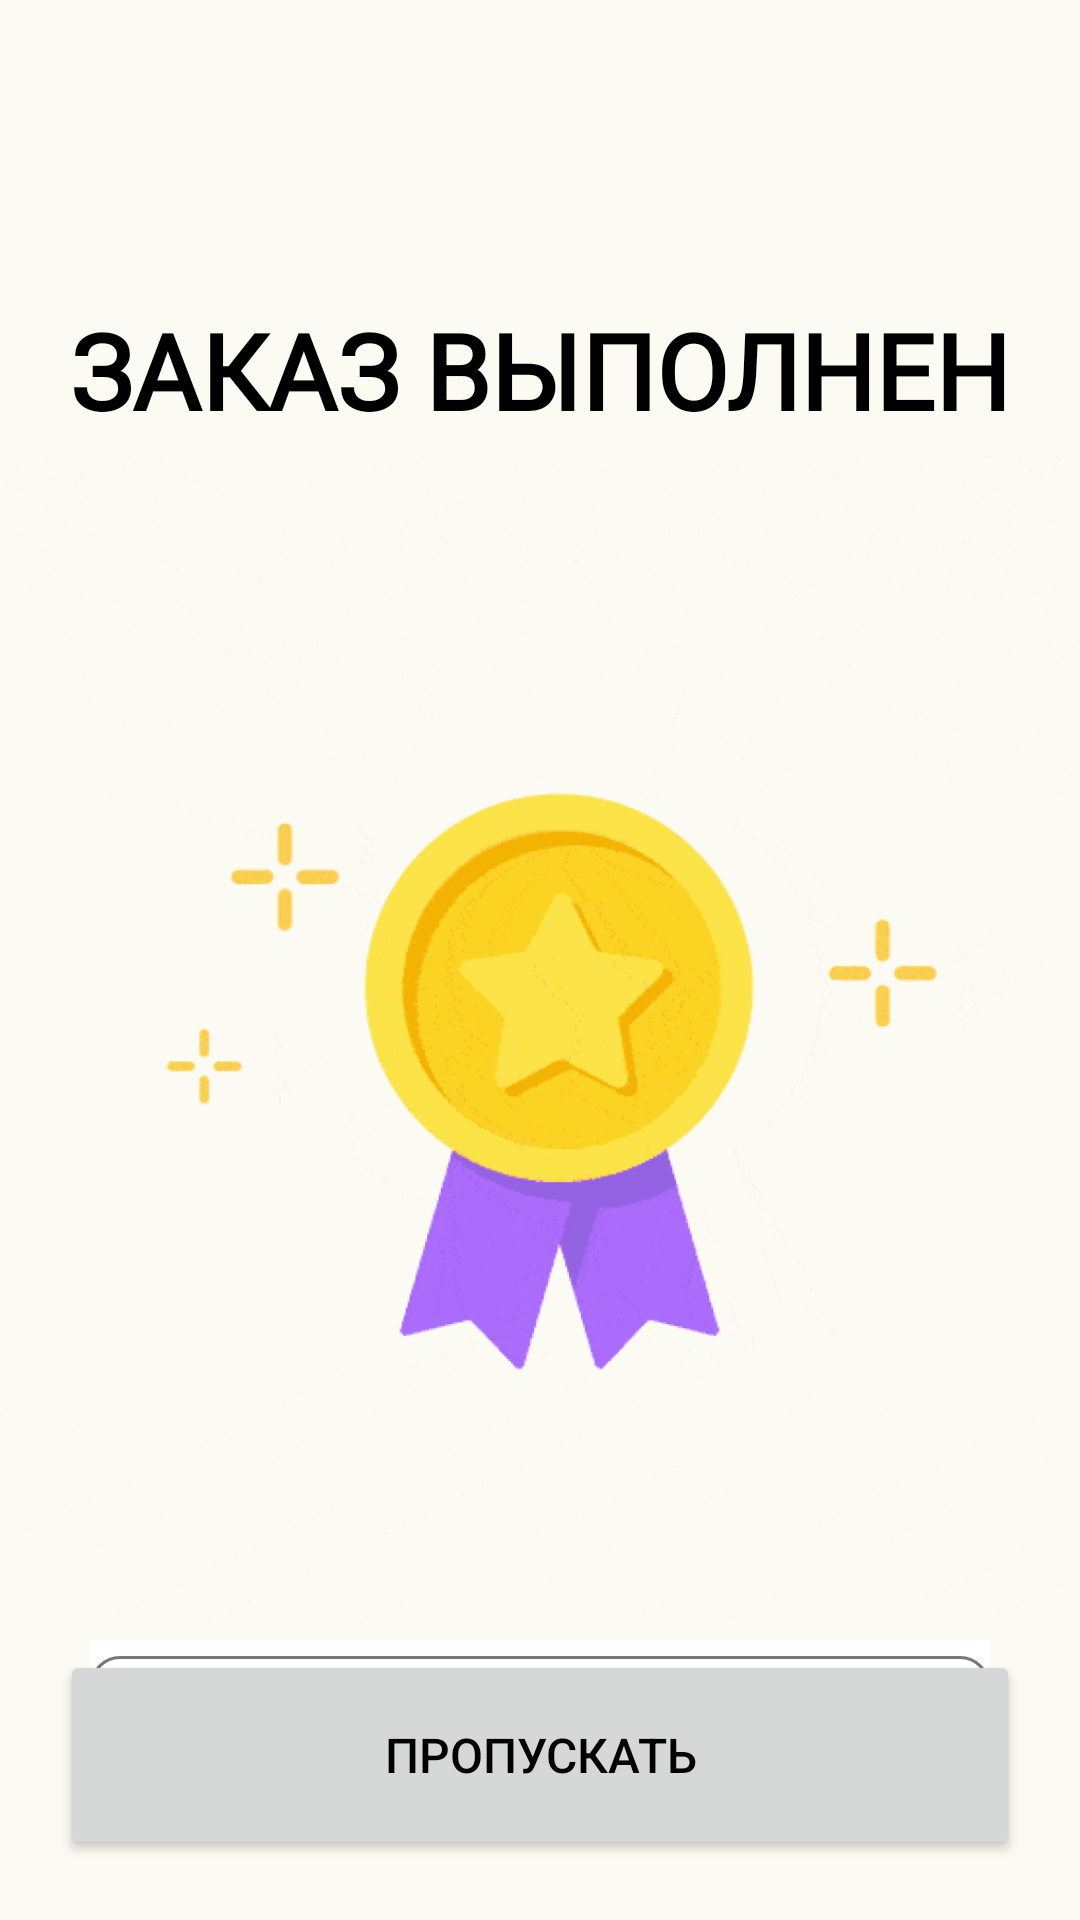

Produce the Android XML layout that renders to this screen, including the resource entries it uses.
<!-- AndroidManifest.xml: application theme Theme.FoodApp -->
<!-- res/layout/fragment_com_order.xml -->
<?xml version="1.0" encoding="utf-8"?>
<FrameLayout xmlns:android="http://schemas.android.com/apk/res/android"
    xmlns:app="http://schemas.android.com/apk/res-auto"
    xmlns:tools="http://schemas.android.com/tools"
    android:layout_width="match_parent"
    android:layout_height="match_parent"
    tools:context=".fragment.com_order"
    android:background="#FBFBF3">

    <androidx.constraintlayout.widget.ConstraintLayout
        android:layout_width="match_parent"
        android:layout_height="match_parent">

        <TextView
            android:id="@+id/textView3"
            android:layout_width="match_parent"
            android:layout_height="wrap_content"
            android:layout_marginTop="100dp"
            android:fontFamily="@font/sf_pro_rounded"
            android:text="заказ выполнен"
            android:textAlignment="center"
            android:textAllCaps="true"
            android:textColor="@color/black"
            android:textSize="35dp"
            android:textStyle="bold"
            app:layout_constraintEnd_toEndOf="parent"
            app:layout_constraintStart_toStartOf="parent"
            app:layout_constraintTop_toTopOf="parent" />


        <ImageView
            android:id="@+id/imageView3"
            android:layout_width="match_parent"
            android:layout_height="400dp"
            android:src="@drawable/well_done_gif"
            app:layout_constraintTop_toBottomOf="@+id/textView3" />

        <com.google.android.material.textfield.TextInputLayout
            android:id="@+id/textInputLayout1"
            android:layout_width="match_parent"
            android:layout_height="wrap_content"
            android:layout_marginHorizontal="30dp"
            android:layout_alignParentTop="true"
            android:hint="Оставить отзыв"
            app:boxCornerRadiusBottomEnd="10dp"
            app:boxCornerRadiusBottomStart="10dp"
            app:boxCornerRadiusTopEnd="10dp"
            app:boxCornerRadiusTopStart="10dp"
            app:layout_constraintTop_toBottomOf="@+id/imageView3"
            android:background="@color/white">

            <com.google.android.material.textfield.TextInputEditText
                android:id="@+id/email"
                android:layout_width="match_parent"
                android:layout_height="wrap_content"
                android:inputType="textEmailAddress" />

        </com.google.android.material.textfield.TextInputLayout>

        <Button
            android:id="@+id/btn"
            android:layout_width="match_parent"
            android:layout_height="70dp"
            android:layout_marginHorizontal="20dp"
            app:layout_constraintBottom_toBottomOf="parent"
            tools:layout_editor_absoluteX="20dp"
            android:text="Пропускать"
            android:textColor="@color/black"
            android:textSize="16dp"
            android:layout_marginBottom="20dp"/>
    </androidx.constraintlayout.widget.ConstraintLayout>

</FrameLayout>
<!-- resources referenced by this layout -->
<resources>
  <color name="black">#FF000000</color>
  <color name="white">#FFFFFFFF</color>
  <!-- drawable well_done_gif: png bitmap (drawable, 158154 bytes) -->
  <style name="Theme.FoodApp" parent="Base.Theme.FoodApp" />
  <style name="Base.Theme.FoodApp" parent="Theme.Material3.DayNight.NoActionBar">
          
          <item name="colorPrimary">#FFC83A</item>
      </style>
</resources>
